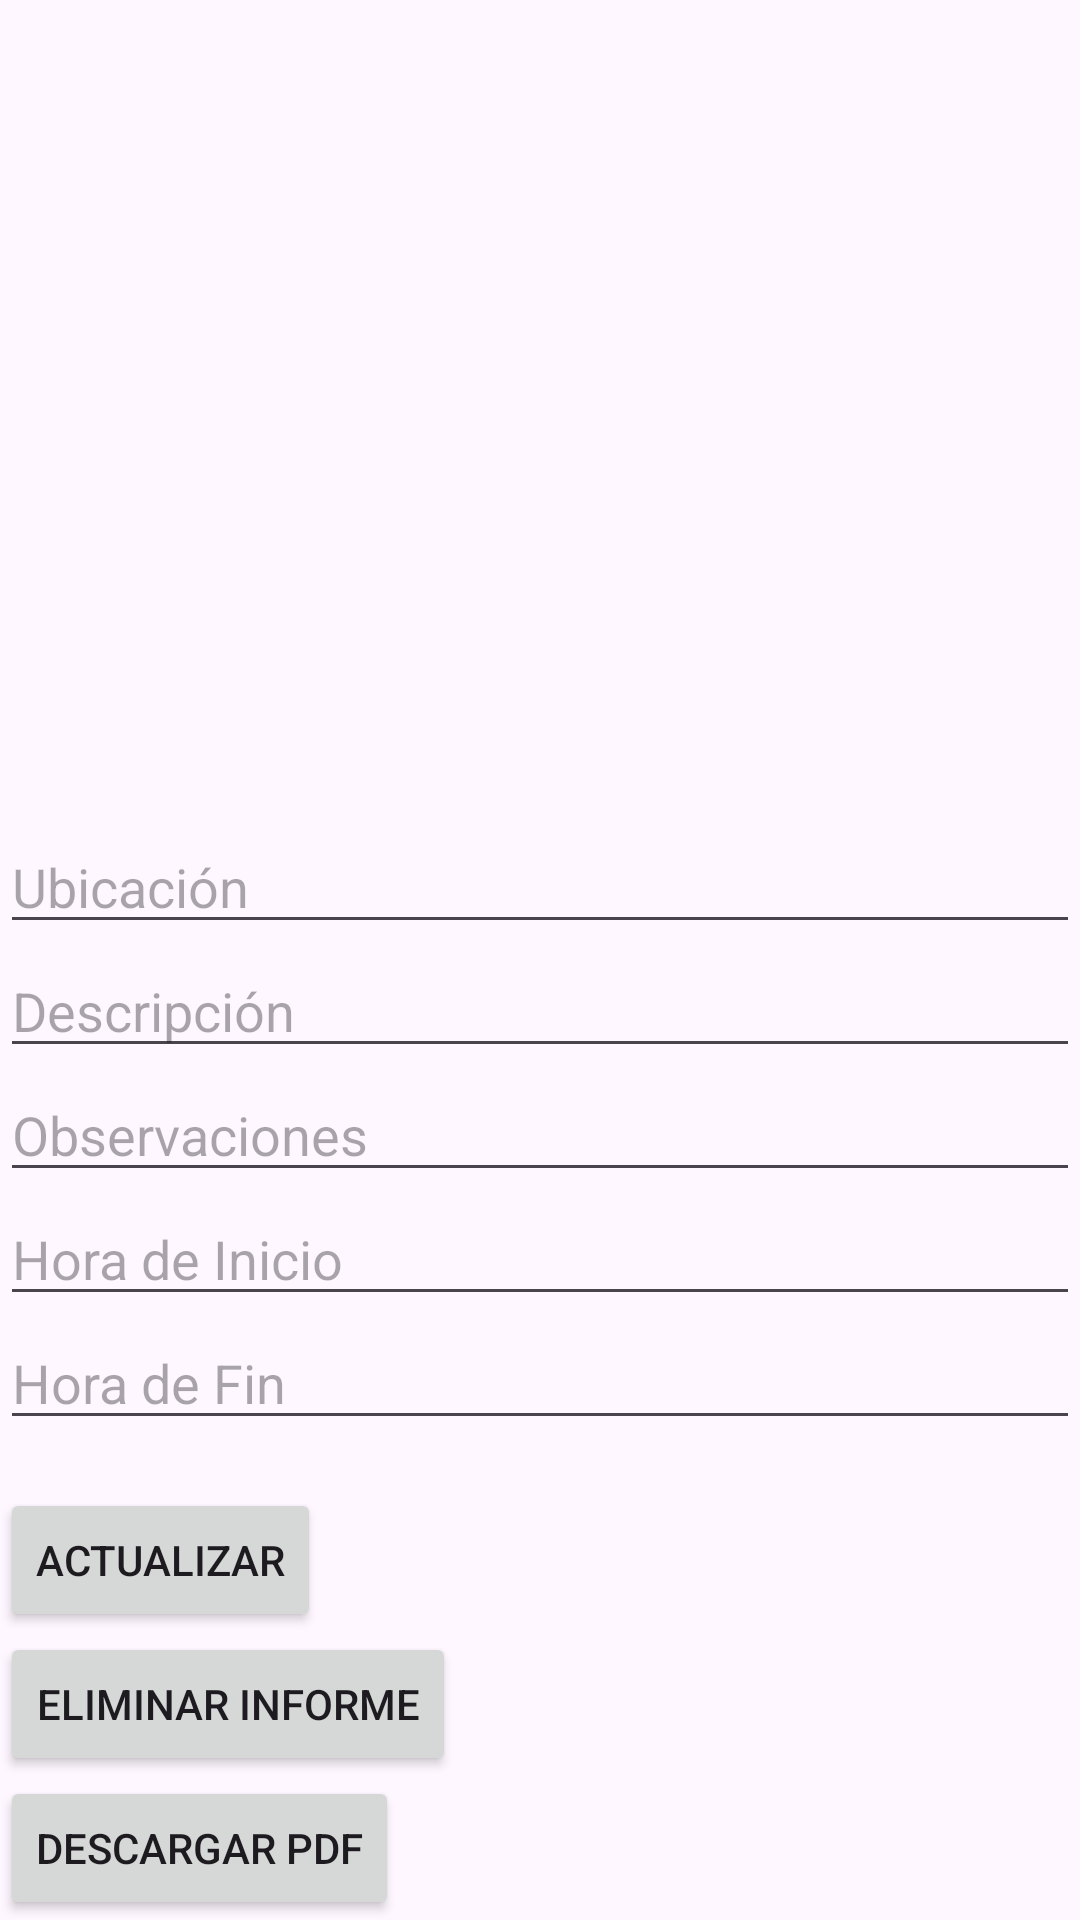

Android layout source for this screen:
<!-- AndroidManifest.xml: application theme Theme.Informes -->
<!-- res/layout/activity_view_report.xml -->
<LinearLayout
    xmlns:android="http://schemas.android.com/apk/res/android"
    android:layout_width="match_parent"
    android:layout_height="match_parent"
    android:orientation="vertical">

    <androidx.recyclerview.widget.RecyclerView
        android:id="@+id/recyclerView"
        android:layout_width="match_parent"
        android:layout_height="0dp"
        android:layout_weight="1" />

    <TextView
        android:id="@+id/dateTextView"
        android:layout_width="match_parent"
        android:layout_height="wrap_content" />

    <EditText
        android:id="@+id/locationEditText"
        android:layout_width="match_parent"
        android:layout_height="wrap_content"
        android:hint="Ubicación" />

    <EditText
        android:id="@+id/descriptionEditText"
        android:layout_width="match_parent"
        android:layout_height="wrap_content"
        android:hint="Descripción" />

    <EditText
        android:id="@+id/observationsEditText"
        android:layout_width="match_parent"
        android:layout_height="wrap_content"
        android:hint="Observaciones" />

    <EditText
        android:id="@+id/startTimeEditText"
        android:layout_width="match_parent"
        android:layout_height="wrap_content"
        android:hint="Hora de Inicio" />

    <EditText
        android:id="@+id/endTimeEditText"
        android:layout_width="match_parent"
        android:layout_height="wrap_content"
        android:hint="Hora de Fin" />

    <Button
        android:id="@+id/updateButton"
        android:layout_width="wrap_content"
        android:layout_height="wrap_content"
        android:text="Actualizar"
        android:layout_marginTop="16dp"/>

    <Button
        android:id="@+id/deleteButton"
        android:layout_width="wrap_content"
        android:layout_height="wrap_content"
        android:text="Eliminar Informe" />

    <Button
        android:id="@+id/downloadButton"
        android:layout_width="wrap_content"
        android:layout_height="wrap_content"
        android:text="Descargar PDF" />

</LinearLayout>
<!-- resources referenced by this layout -->
<resources>
  <style name="Theme.Informes" parent="Base.Theme.Informes" />
  <style name="Base.Theme.Informes" parent="Theme.Material3.DayNight.NoActionBar">
          
          
      </style>
</resources>
